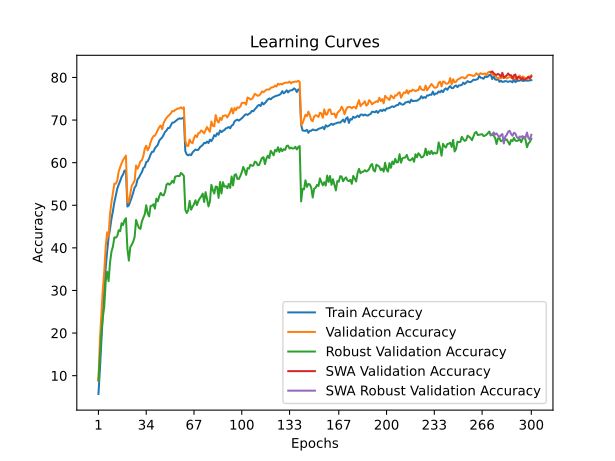

The table this chart was drawn from, first rows:
time; train_accuracy; train_loss; valid_accuracy; valid_loss; valid_accuracy_robust; valid_accuracy_swa; valid_accuracy_robust_swa
52,2837; 5,6925; 4,3486; 8,7900; 4,1506; 8,8621; 8,7900; 8,8621
101,5182; 11,3325; 4,0530; 18,3200; 3,7130; 14,3448; 18,3200; 14,3448
151,3657; 18,0325; 3,7304; 24,3500; 3,4750; 19,8966; 24,3500; 19,8966
201,1393; 25,3150; 3,4495; 30,0600; 3,2620; 23,6207; 30,0600; 23,6207
250,7283; 30,9425; 3,2258; 34,3400; 3,1763; 26,1379; 34,3400; 26,1379
300,6007; 35,2800; 3,0609; 40,2900; 2,9151; 32,0690; 40,2900; 32,0690
351,1723; 39,0725; 2,9336; 43,6500; 2,8665; 34,4138; 43,6500; 34,4138
402,5264; 42,4200; 2,8153; 42,7000; 2,9072; 32,1724; 42,7000; 32,1724
452,3671; 44,4275; 2,7433; 48,0100; 2,6843; 36,5517; 48,0100; 36,5517
501,9307; 46,8350; 2,6576; 50,7100; 2,5695; 39,1034; 50,7100; 39,1034
551,8830; 48,6525; 2,5928; 52,9100; 2,5163; 40,3103; 52,9100; 40,3103
601,4367; 50,7025; 2,5215; 55,0600; 2,4017; 42,4483; 55,0600; 42,4483
651,5938; 52,3150; 2,4681; 55,0600; 2,4335; 42,3793; 55,0600; 42,3793
702,5574; 53,8875; 2,4258; 55,7700; 2,4637; 42,7931; 55,7700; 42,7931
752,7828; 54,8425; 2,3832; 57,9600; 2,3366; 44,1379; 57,9600; 44,1379
802,7850; 55,6875; 2,3535; 58,9600; 2,3149; 43,8966; 58,9600; 43,8966
852,4731; 56,6575; 2,3179; 59,8400; 2,2519; 45,7931; 59,8400; 45,7931
901,4987; 57,2225; 2,2952; 60,6100; 2,2327; 45,3448; 60,6100; 45,3448
951,9358; 58,1300; 2,2685; 61,1100; 2,2095; 46,4828; 61,1100; 46,4828
1002,0851; 58,1650; 2,2688; 61,6700; 2,2043; 46,9655; 61,6700; 46,9655
1052,1113; 49,7000; 2,5524; 50,6700; 2,6095; 39,8276; 50,6700; 39,8276
1101,9022; 49,9850; 2,5527; 50,8400; 2,6406; 37,0000; 50,8400; 37,0000
1151,7747; 50,9075; 2,5113; 52,7400; 2,4974; 40,1724; 52,7400; 40,1724
1202,2596; 51,8650; 2,4803; 54,5900; 2,4586; 40,7241; 54,5900; 40,7241
1251,7515; 52,9375; 2,4400; 55,1200; 2,4863; 41,4483; 55,1200; 41,4483
1301,3751; 54,1650; 2,3964; 55,8300; 2,4863; 42,5517; 55,8300; 42,5517
1350,8771; 54,6225; 2,3778; 59,3400; 2,2767; 46,5517; 59,3400; 46,5517
1400,8229; 56,0875; 2,3348; 58,5600; 2,3441; 45,4828; 58,5600; 45,4828
1451,1069; 56,5000; 2,3223; 59,2800; 2,2987; 44,6552; 59,2800; 44,6552
1502,4292; 57,2050; 2,2944; 60,3400; 2,2580; 44,4483; 60,3400; 44,4483
1552,4624; 57,7775; 2,2738; 60,5500; 2,2188; 46,2069; 60,5500; 46,2069
1601,3971; 58,7350; 2,2358; 61,5600; 2,2128; 47,0690; 61,5600; 47,0690
1651,4478; 58,9975; 2,2256; 63,2600; 2,1441; 47,8966; 63,2600; 47,8966
1701,1274; 60,1250; 2,1923; 63,9900; 2,1441; 50,0000; 63,9900; 50,0000
1750,5790; 60,3000; 2,1779; 62,8900; 2,1556; 48,1379; 62,8900; 48,1379
1799,6011; 60,9750; 2,1596; 63,5700; 2,1653; 47,3793; 63,5700; 47,3793
1848,7712; 61,9025; 2,1276; 64,7700; 2,1035; 49,8276; 64,7700; 49,8276
1898,0929; 62,5350; 2,1056; 65,6600; 2,0797; 49,8966; 65,6600; 49,8966
1947,0529; 62,5775; 2,0976; 66,2400; 2,0570; 50,2414; 66,2400; 50,2414
1996,7191; 63,3700; 2,0772; 66,3200; 2,0609; 49,2069; 66,3200; 49,2069
2048,0485; 63,7925; 2,0575; 67,0300; 2,0247; 51,5517; 67,0300; 51,5517
2100,2899; 64,1950; 2,0494; 67,6700; 1,9972; 50,9310; 67,6700; 50,9310
2150,7705; 65,1600; 2,0124; 68,3600; 1,9717; 52,1034; 68,3600; 52,1034
2202,3714; 65,5750; 1,9927; 68,7300; 1,9702; 52,8966; 68,7300; 52,8966
2252,3094; 65,9200; 1,9838; 67,8600; 2,0008; 52,4138; 67,8600; 52,4138
2302,2543; 66,5100; 1,9581; 69,3000; 1,9293; 52,3103; 69,3000; 52,3103
2351,1974; 67,2125; 1,9354; 69,9700; 1,9101; 53,1379; 69,9700; 53,1379
2400,3926; 67,5375; 1,9301; 70,5100; 1,8898; 54,8276; 70,5100; 54,8276
2450,0610; 68,1225; 1,9102; 70,9000; 1,8963; 55,1379; 70,9000; 55,1379
2499,6609; 68,1150; 1,8989; 71,2100; 1,8685; 54,8276; 71,2100; 54,8276
2549,6341; 68,7525; 1,8857; 71,5800; 1,8703; 55,1379; 71,5800; 55,1379
2599,9405; 69,3900; 1,8727; 72,1200; 1,8286; 55,7241; 72,1200; 55,7241
2650,3184; 69,4175; 1,8623; 72,0500; 1,8439; 55,2759; 72,0500; 55,2759
2700,6397; 69,6725; 1,8512; 72,3800; 1,8324; 56,7241; 72,3800; 56,7241
2750,2658; 69,9525; 1,8419; 72,5500; 1,8384; 56,7931; 72,5500; 56,7931
2800,2288; 70,2400; 1,8335; 72,7300; 1,8279; 56,8966; 72,7300; 56,8966
2850,3492; 70,3875; 1,8308; 72,7500; 1,8076; 56,8276; 72,7500; 56,8276
2900,3017; 70,3250; 1,8261; 73,0000; 1,8077; 57,5862; 73,0000; 57,5862
2950,1841; 70,4100; 1,8281; 72,7000; 1,8215; 57,3103; 72,7000; 57,3103
3000,6783; 70,6100; 1,8241; 72,9800; 1,7996; 56,8621; 72,9800; 56,8621
... 240 more rows
